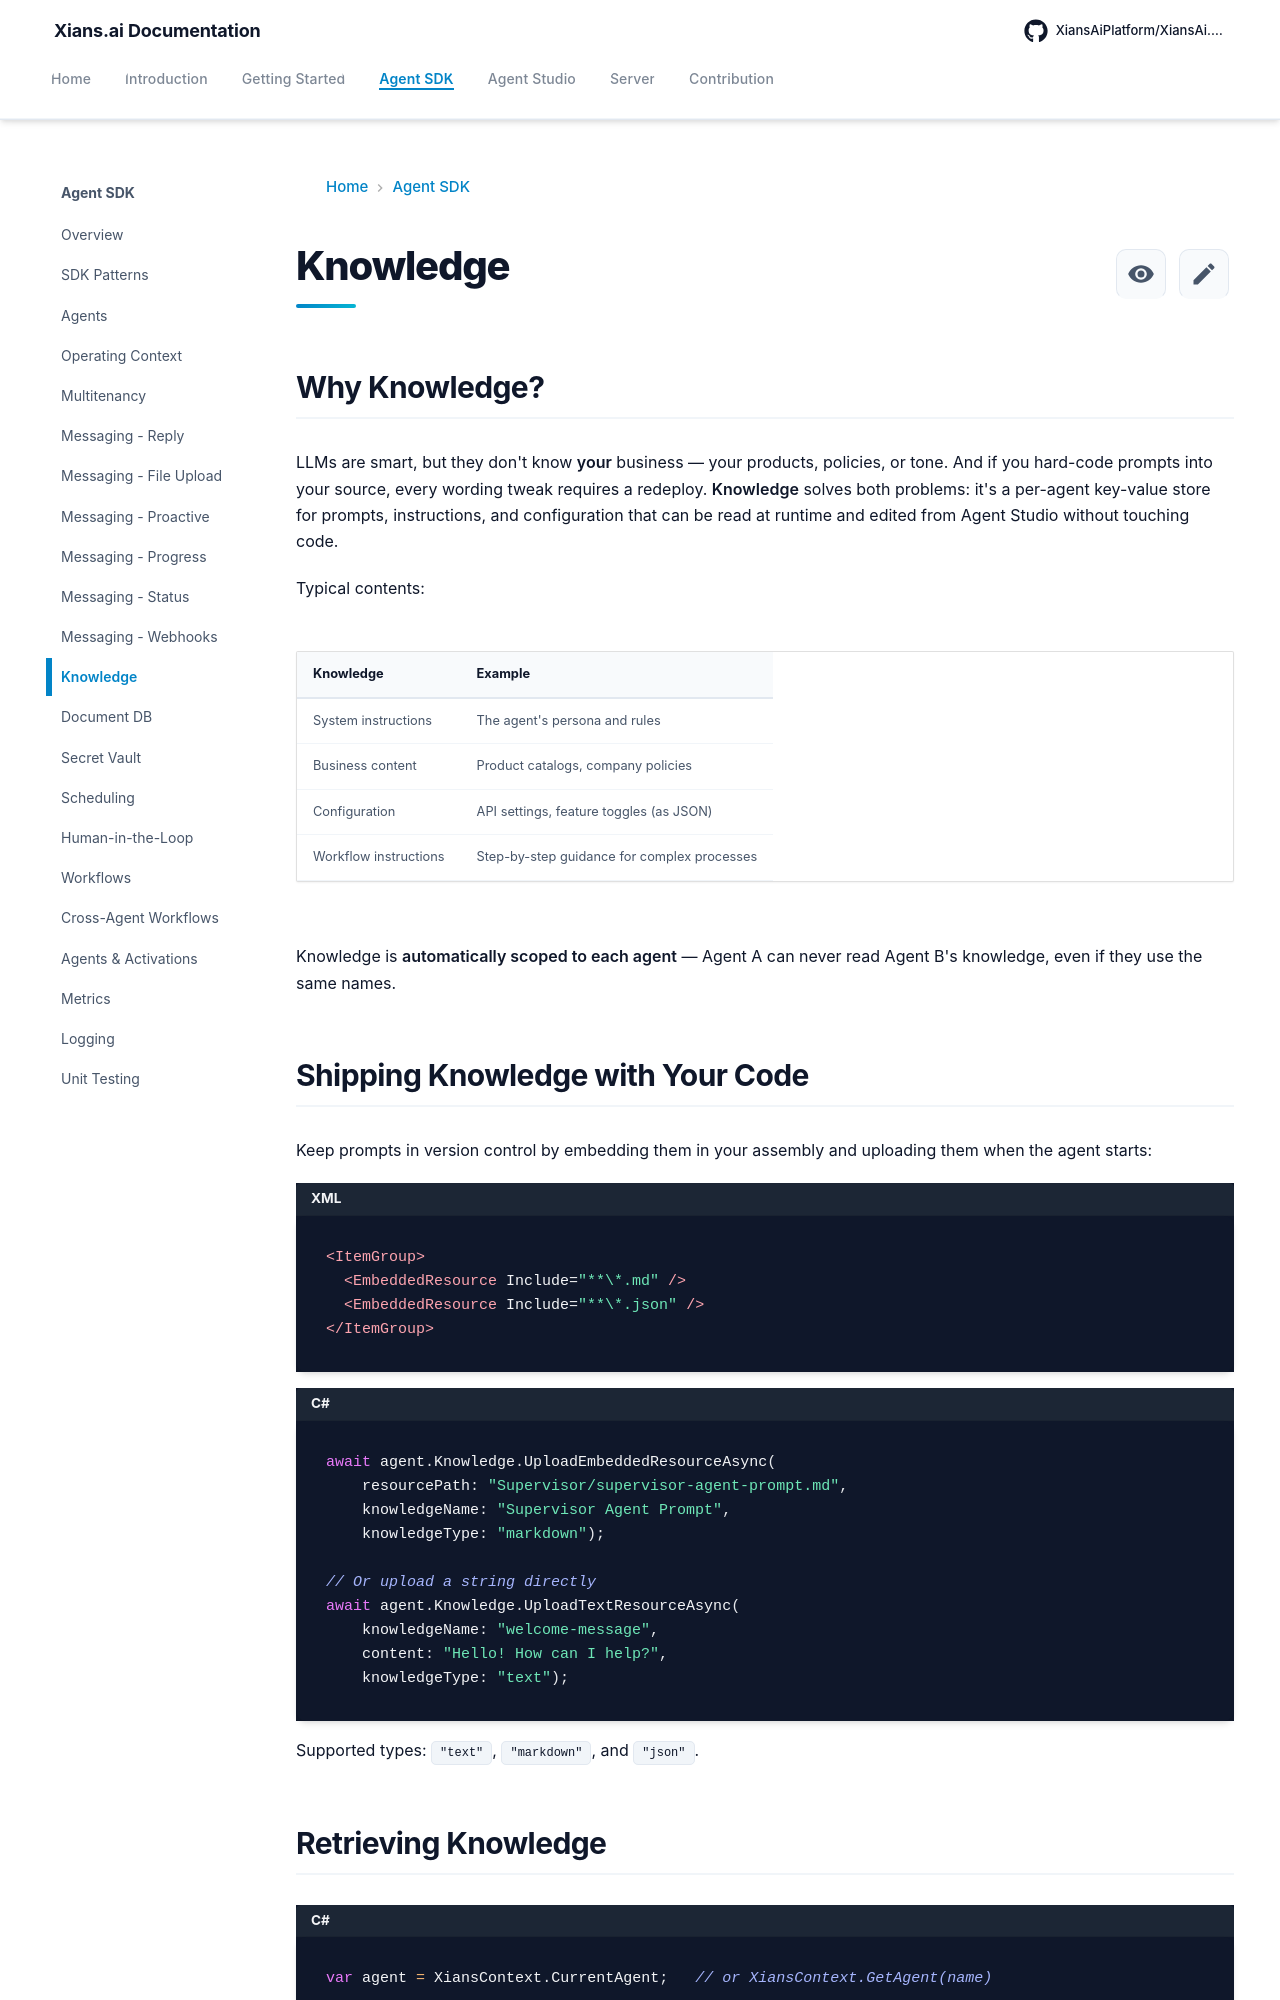

repository: XiansAiPlatform/XiansAi.Docs · page: concepts/knowledge/index.html · generator: mkdocs

# Knowledge

## Why Knowledge?

LLMs are smart, but they don't know **your** business — your products, policies, or tone. And if you hard-code prompts into your source, every wording tweak requires a redeploy. **Knowledge** solves both problems: it's a per-agent key-value store for prompts, instructions, and configuration that can be read at runtime and edited from Agent Studio without touching code.

Typical contents:

| Knowledge | Example |
|-----------|---------|
| System instructions | The agent's persona and rules |
| Business content | Product catalogs, company policies |
| Configuration | API settings, feature toggles (as JSON) |
| Workflow instructions | Step-by-step guidance for complex processes |

Knowledge is **automatically scoped to each agent** — Agent A can never read Agent B's knowledge, even if they use the same names.

## Shipping Knowledge with Your Code

Keep prompts in version control by embedding them in your assembly and uploading them when the agent starts:

```xml
<ItemGroup>
  <EmbeddedResource Include="**\*.md" />
  <EmbeddedResource Include="**\*.json" />
</ItemGroup>
```

```csharp
await agent.Knowledge.UploadEmbeddedResourceAsync(
    resourcePath: "Supervisor/supervisor-agent-prompt.md",
    knowledgeName: "Supervisor Agent Prompt",
    knowledgeType: "markdown");

// Or upload a string directly
await agent.Knowledge.UploadTextResourceAsync(
    knowledgeName: "welcome-message",
    content: "Hello! How can I help?",
    knowledgeType: "text");
```

Supported types: `"text"`, `"markdown"`, and `"json"`.
